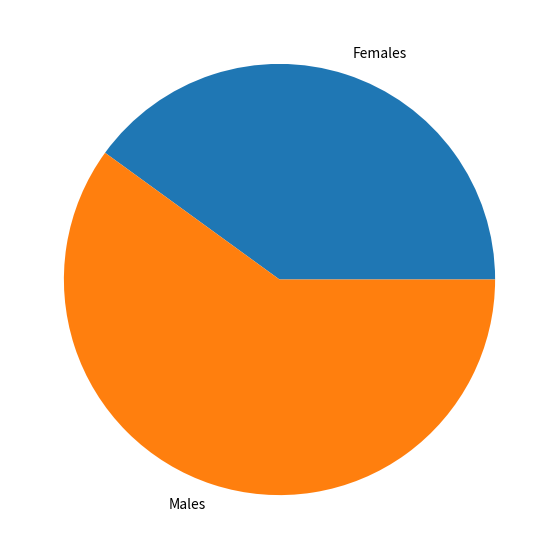

Generate this figure with matplotlib:
# #created on:05 -November-2020
# [redacted]
# #E-mail:[email redacted]
#
import numpy as np
import pandas as pd
from random import*
from matplotlib import  pyplot as plt


class_one_2020_lifechoices = ["Females","Males"]

data=[8,12]

#creating the plot

fig = plt.figure(figsize=(10,7))
plt.pie(data,labels=class_one_2020_lifechoices)
plt.show()
